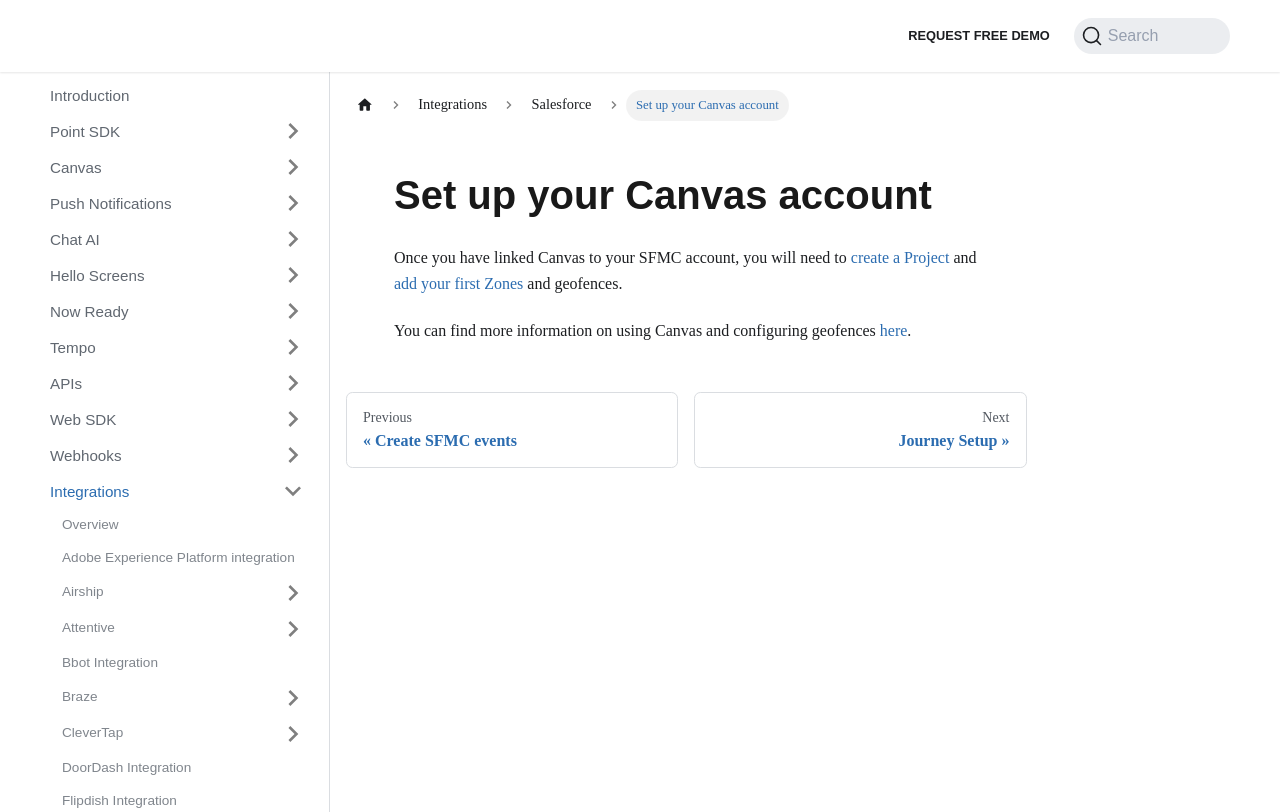

repository: Bluedot-Innovation/documentation · page: integrations/Salesforce/Set up your Canvas account.html · generator: docusaurus

Set up your Canvas account
==========================

Once you have linked Canvas to your SFMC account, you will need to [create a Project](../../Canvas/Creating%20a%20new%20project.md) and [add your first Zones](../../Canvas/Add%20a%20new%20zone.md) and geofences.

You can find more information on using Canvas and configuring geofences [here](../../Canvas/Overview.md).
